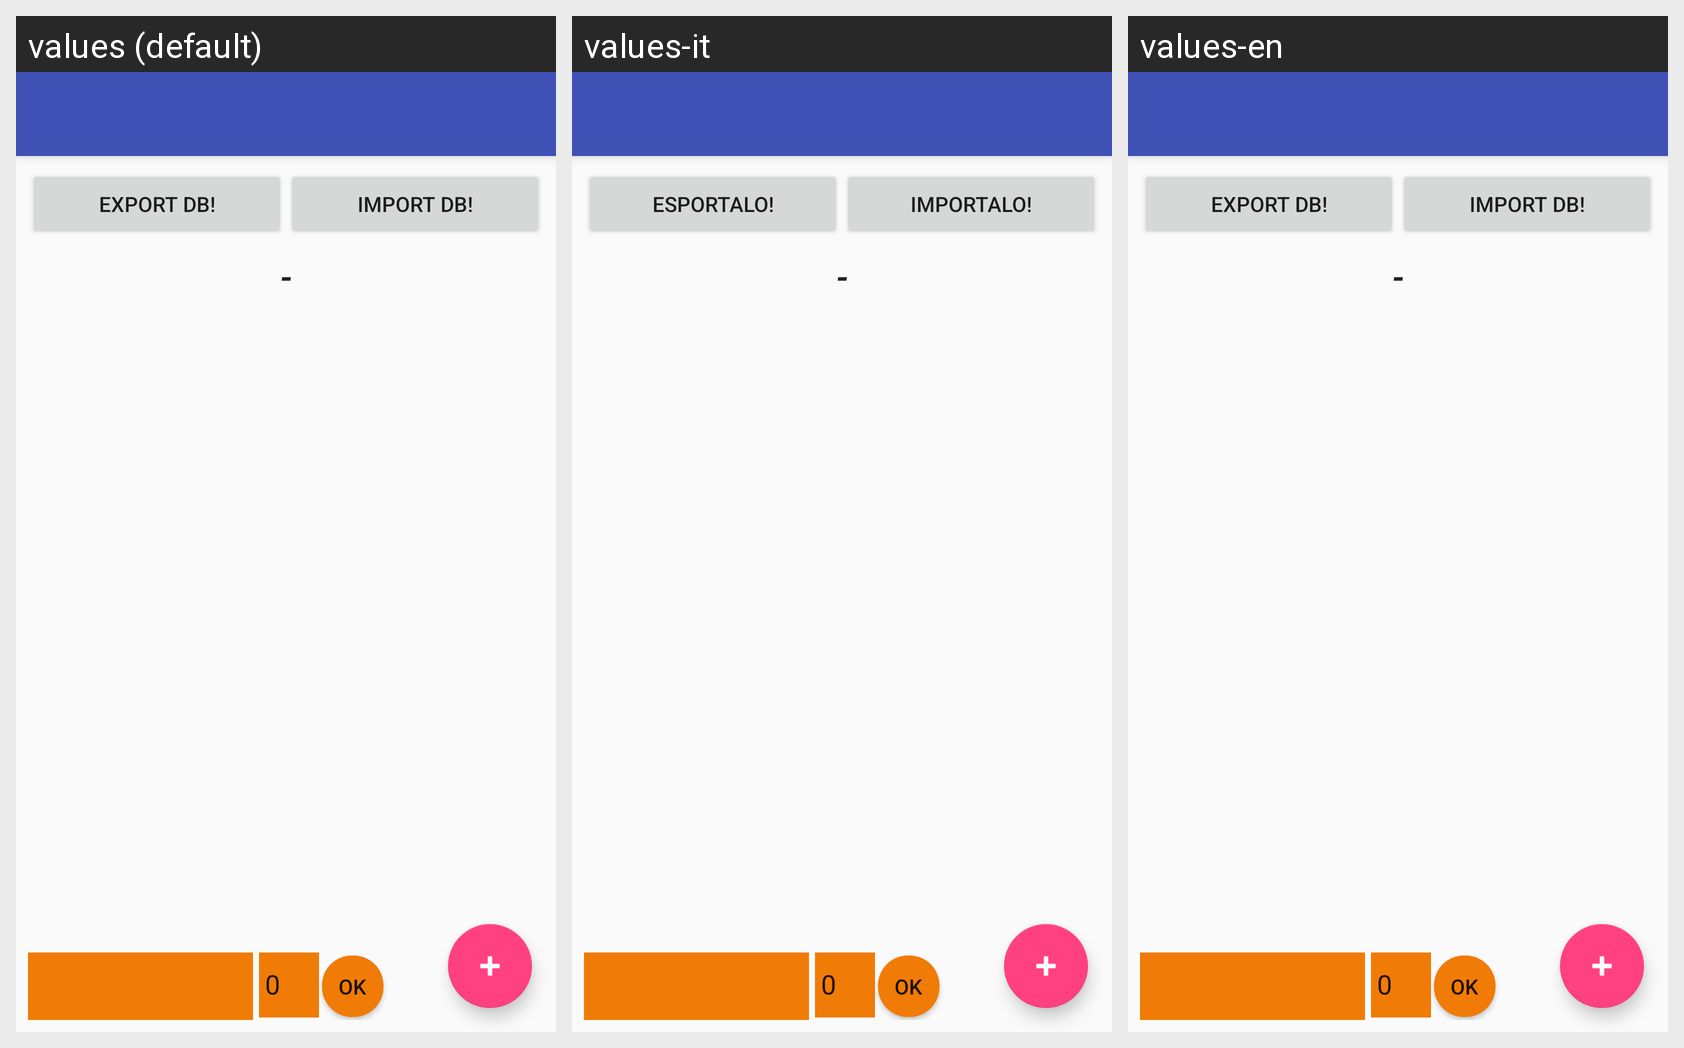

Strings drawn on this Android screen and how each of the app's shown locales translates them:
Android screen res/layout/home_activity_main.xml rendered under 3 locales, left to right: values (default), values-it, values-en. Device: Nexus 5 (rendered at 1080×1920; each locale shown at half size, 540×960, under a caption strip naming it); theme AppTheme.
Strings drawn on this screen, with the default value and each locale's value (text and hints the layout hard-codes, and strings that could not be matched under every locale, appear in the picture but are not listed):

dbbackup_export_title
  values: Export DB!
  values-it: Esportalo!
  values-en: Export DB!

dbbackup_import_title
  values: Import DB!
  values-it: Importalo!
  values-en: Import DB!
